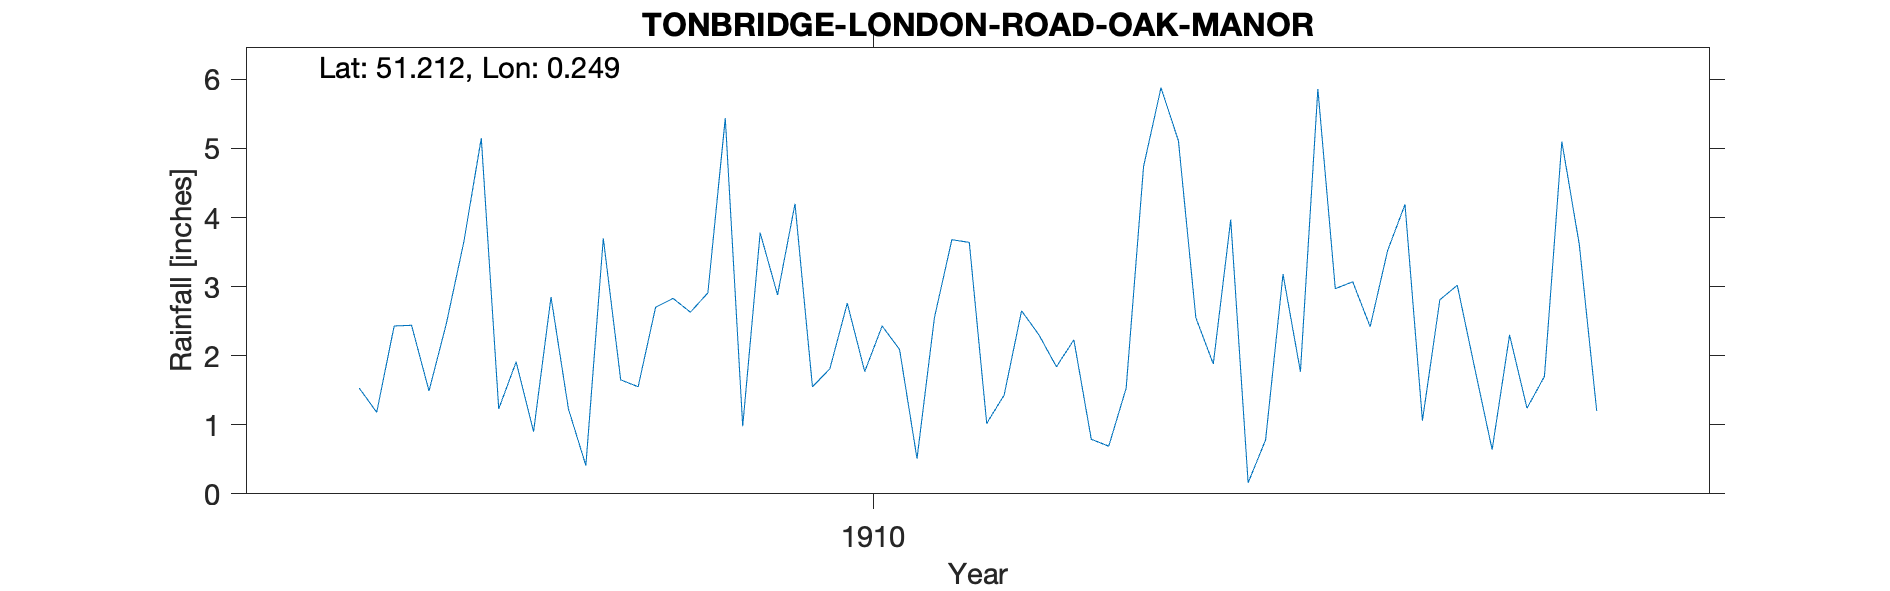

The data file committed next to this chart (first rows):
TONBRIDGE-LONDON-ROAD-OAK-MANOR, , , , , , , , , , , , , , , , , , , , 
Grid ref, TQ572483, Long, 0.2492, Lat, 51.21, Elevation, 105, ft, , , , , , , , , , , , 
Station no, RR8354, , , , , , , , , , , , , , , , , , , 
, 1900, 1901, 1902, 1903, 1904, 1905, 1906, 1907, 1908, 1909, 1910, 1911, 1912, 1913, 1914, 1915, 1916, 1917, 1918, 1919
January, , , , , , , , , 1.53, 1.23, 2.88, 1.02, 2.55, 4.19, , , , , , 
February, , , , , , , , , 1.18, 0.41, 4.2, 1.43, 1.88, 1.06, , , , , , 
March, , , , , , , , , 2.43, 3.7, 1.55, 2.65, 3.97, 2.81, , , , , , 
April, , , , , , , , , 2.44, 1.65, 1.81, 2.3, 0.16, 3.02, , , , , , 
May, , , , , , , , , 1.49, 1.55, 2.76, 1.84, 0.78, 1.82, , , , , , 
June, , , , , , , , , 2.47, 2.7, 1.77, 2.23, 3.18, 0.64, , , , , , 
July, , , , , , , , , 3.65, 2.83, 2.43, 0.79, 1.77, 2.3, , , , , , 
August, , , , , , , , , 5.15, 2.63, 2.09, 0.69, 5.86, 1.24, , , , , , 
September, , , , , , , , , 1.23, 2.91, 0.51, 1.53, 2.97, 1.7, , , , , , 
October, , , , , , , , , 1.91, 5.44, 2.55, 4.74, 3.07, 5.1, , , , , , 
November, , , , , , , , , 0.9, 0.98, 3.68, 5.88, 2.42, 3.61, , , , , , 
December, , , , , , , , , 2.85, 3.78, 3.64, 5.11, 3.52, 1.2, , , , , , 
Total, , , , , , , , , 27.23, 29.81, 29.87, 30.21, 32.13, 28.69, , , , , , 
